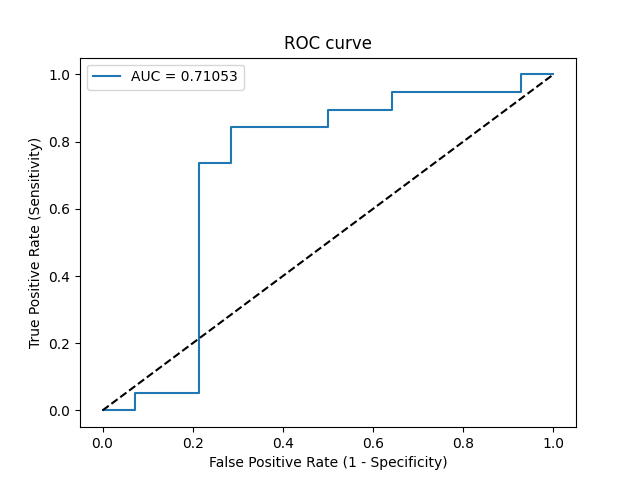

The table this chart was drawn from, first rows:
Threshold, Sensitivity, Specificity, NPV, PPV
inf, 0.0, 1.0, 0.4242, 0
0.6865, 0.0, 0.9286, 0.4062, 0.0
0.6273, 0.05263, 0.9286, 0.4194, 0.5
0.6188, 0.05263, 0.7857, 0.3793, 0.25
0.4916, 0.7368, 0.7857, 0.6875, 0.8235
0.4912, 0.7368, 0.7143, 0.6667, 0.7778
0.4621, 0.8421, 0.7143, 0.7692, 0.8
0.3922, 0.8421, 0.5, 0.7, 0.6957
0.3894, 0.8947, 0.5, 0.7778, 0.7083
0.3716, 0.8947, 0.3571, 0.7143, 0.6538
0.3648, 0.9474, 0.3571, 0.8333, 0.6667
0.3171, 0.9474, 0.07143, 0.5, 0.5806
0.2341, 1.0, 0.07143, 1.0, 0.5938
0.2127, 1.0, 0.0, 0, 0.5758
